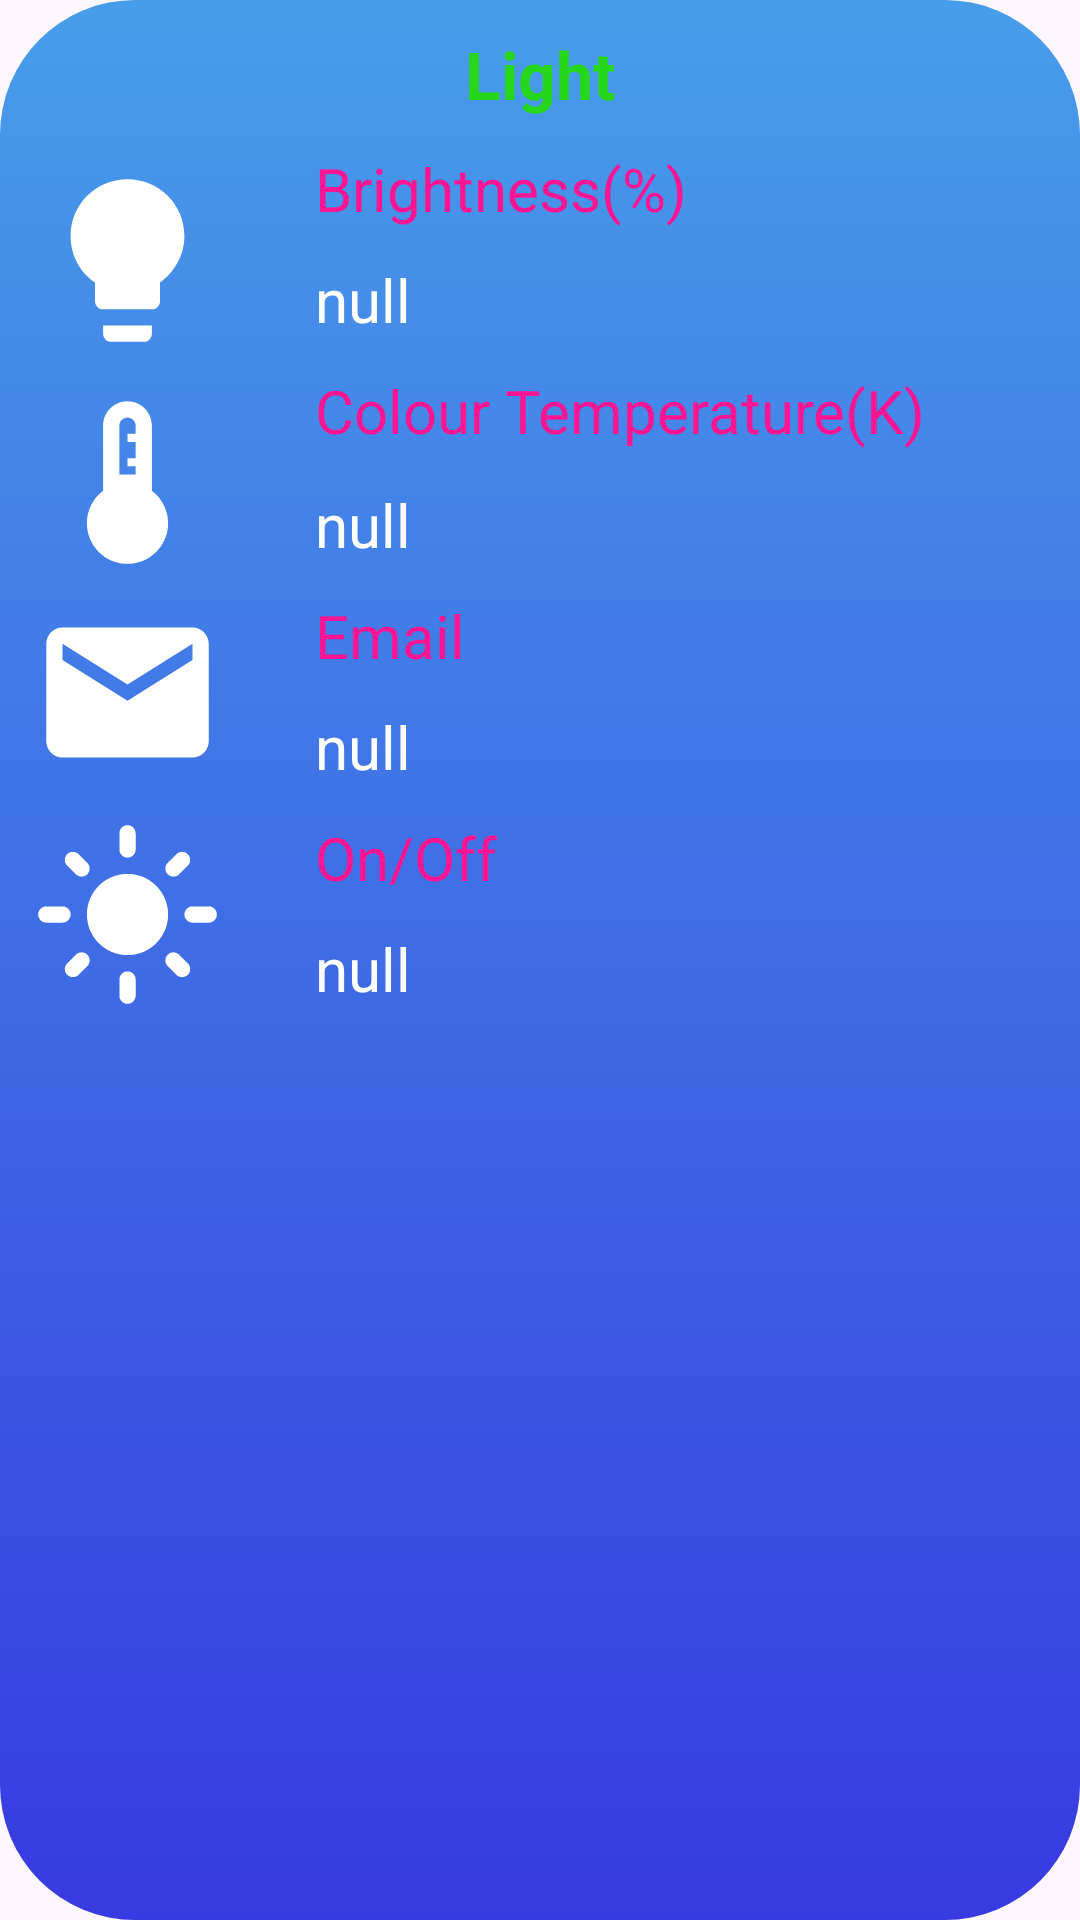

Write the Android layout XML for this screen, with the resource values it uses.
<!-- AndroidManifest.xml: application theme Theme.LoginAppTest -->
<!-- res/layout/custom_dialog_box_light.xml -->
<?xml version="1.0" encoding="utf-8"?>
<RelativeLayout xmlns:android="http://schemas.android.com/apk/res/android"
    android:layout_width="match_parent"
    android:layout_height="wrap_content"
    android:background="@drawable/custom_green_color">

    <RelativeLayout
        android:id="@+id/Light"
        android:layout_width="match_parent"
        android:layout_height="wrap_content">

        <TextView
            android:id="@+id/Light_Asset"
            android:layout_width="wrap_content"
            android:layout_height="wrap_content"
            android:layout_centerHorizontal="true"
            android:layout_marginLeft="40dp"
            android:layout_marginTop="10dp"
            android:text="Light"
            android:textColor="@color/green"
            android:textSize="22dp"
            android:textStyle="bold"
            />

        <ImageView
            android:id="@+id/Colour_Temperature_image"
            android:layout_width="wrap_content"
            android:layout_height="wrap_content"
            android:layout_below="@id/Brightness"
            android:layout_alignParentLeft="true"
            android:layout_marginLeft="10dp"
            android:layout_marginTop="15dp"
            android:src="@drawable/baseline_thermostat_24" />

        <TextView
            android:id="@+id/Colour_Temperature_txt"
            android:layout_width="wrap_content"
            android:layout_height="wrap_content"
            android:layout_below="@id/Brightness"
            android:layout_marginLeft="30dp"
            android:layout_toRightOf="@id/Colour_Temperature_image"
            android:layout_marginTop="10dp"
            android:text="@string/Colour_Temperature"
            android:textColor="@color/pink"
            android:textSize="20dp" />


        <TextView
            android:id="@+id/Colour_Temperature"
            android:layout_width="wrap_content"
            android:layout_height="wrap_content"
            android:layout_below="@id/Colour_Temperature_txt"
            android:layout_marginLeft="30dp"
            android:layout_marginTop="11dp"
            android:layout_toRightOf="@id/Colour_Temperature_image"
            android:text="null"
            android:textColor="@color/white"
            android:textSize="20dp" />

        <ImageView
            android:id="@+id/Brightness_image"
            android:layout_width="wrap_content"
            android:layout_height="wrap_content"
            android:layout_below="@id/Light_Asset"
            android:layout_alignParentLeft="true"
            android:layout_marginLeft="10dp"
            android:layout_marginTop="15dp"
            android:src="@drawable/baseline_lightbulb_24" />

        <TextView
            android:id="@+id/Brightness_txt"
            android:layout_width="wrap_content"
            android:layout_height="wrap_content"
            android:layout_below="@id/Light_Asset"
            android:layout_marginLeft="30dp"
            android:layout_toRightOf="@id/Colour_Temperature_image"
            android:layout_marginTop="10dp"
            android:text="@string/Brightness"
            android:textColor="@color/pink"
            android:textSize="20dp" />

        <TextView
            android:id="@+id/Brightness"
            android:layout_width="wrap_content"
            android:layout_height="wrap_content"
            android:layout_below="@id/Brightness_txt"
            android:layout_marginLeft="30dp"
            android:layout_marginTop="10dp"
            android:layout_toRightOf="@id/Colour_Temperature_image"
            android:text="null"
            android:textColor="@color/white"
            android:textSize="20dp" />

        <ImageView
            android:id="@+id/On_Off_image"
            android:layout_width="wrap_content"
            android:layout_height="wrap_content"
            android:src="@drawable/baseline_light_mode_65"
            android:layout_alignParentLeft="true"
            android:layout_marginLeft="10dp"
            android:layout_below="@id/Email_light"
            android:layout_marginTop="10dp"
            android:paddingBottom="8dp"
            />

        <TextView
            android:id="@+id/On_Off_txt"
            android:layout_width="wrap_content"
            android:layout_height="wrap_content"
            android:layout_below="@id/Email_light"
            android:layout_marginLeft="30dp"
            android:layout_toRightOf="@id/Colour_Temperature_image"
            android:layout_marginTop="10dp"
            android:text="@string/On_Off"
            android:textColor="@color/pink"
            android:textSize="20dp" />

        <TextView
            android:id="@+id/On_Off"
            android:layout_width="wrap_content"
            android:layout_height="wrap_content"
            android:layout_below="@id/On_Off_txt"
            android:layout_marginLeft="30dp"
            android:layout_toRightOf="@id/Colour_Temperature_image"
            android:layout_marginTop="10dp"
            android:text="null"
            android:textColor="@color/white"
            android:paddingBottom="10dp"
            android:textSize="20dp" />

        <ImageView
            android:id="@+id/Email_light_image"
            android:layout_width="wrap_content"
            android:layout_height="wrap_content"
            android:src="@drawable/baseline_email_65"
            android:layout_alignParentLeft="true"
            android:layout_marginLeft="10dp"
            android:layout_below="@id/Colour_Temperature"
            android:layout_marginTop="10dp"
            />

        <TextView
            android:id="@+id/Email_light_txt"
            android:layout_width="wrap_content"
            android:layout_height="wrap_content"
            android:layout_marginLeft="30dp"
            android:layout_toRightOf="@id/Colour_Temperature_image"
            android:layout_below="@id/Colour_Temperature"
            android:layout_marginTop="10dp"
            android:text="Email"
            android:textColor="@color/pink"
            android:textSize="20dp" />

        <TextView
            android:id="@+id/Email_light"
            android:layout_width="wrap_content"
            android:layout_height="wrap_content"
            android:layout_below="@id/Email_light_txt"
            android:layout_marginLeft="30dp"
            android:layout_toRightOf="@id/Colour_Temperature_image"
            android:layout_marginTop="10dp"
            android:text="null"
            android:textColor="@color/white"
            android:textSize="20dp" />

    </RelativeLayout>
</RelativeLayout>
<!-- resources referenced by this layout -->
<resources>
  <color name="green">#27D71C</color>
  <color name="pink">#ff1493</color>
  <color name="white">#FFFFFFFF</color>
  <!-- drawable baseline_email_65 (drawable) -->
  <vector android:height="65dp" android:tint="#FFFFFF"
      android:viewportHeight="24" android:viewportWidth="24"
      android:width="65dp" xmlns:android="http://schemas.android.com/apk/res/android">
      <path android:fillColor="@android:color/white" android:pathData="M20,4L4,4c-1.1,0 -1.99,0.9 -1.99,2L2,18c0,1.1 0.9,2 2,2h16c1.1,0 2,-0.9 2,-2L22,6c0,-1.1 -0.9,-2 -2,-2zM20,8l-8,5 -8,-5L4,6l8,5 8,-5v2z"/>
  </vector>
  <!-- drawable baseline_light_mode_65 (drawable) -->
  <vector android:height="65dp" android:tint="#FFFFFF"
      android:viewportHeight="24" android:viewportWidth="24"
      android:width="65dp" xmlns:android="http://schemas.android.com/apk/res/android">
      <path android:fillColor="@android:color/white" android:pathData="M12,7c-2.76,0 -5,2.24 -5,5s2.24,5 5,5s5,-2.24 5,-5S14.76,7 12,7L12,7zM2,13l2,0c0.55,0 1,-0.45 1,-1s-0.45,-1 -1,-1l-2,0c-0.55,0 -1,0.45 -1,1S1.45,13 2,13zM20,13l2,0c0.55,0 1,-0.45 1,-1s-0.45,-1 -1,-1l-2,0c-0.55,0 -1,0.45 -1,1S19.45,13 20,13zM11,2v2c0,0.55 0.45,1 1,1s1,-0.45 1,-1V2c0,-0.55 -0.45,-1 -1,-1S11,1.45 11,2zM11,20v2c0,0.55 0.45,1 1,1s1,-0.45 1,-1v-2c0,-0.55 -0.45,-1 -1,-1C11.45,19 11,19.45 11,20zM5.99,4.58c-0.39,-0.39 -1.03,-0.39 -1.41,0c-0.39,0.39 -0.39,1.03 0,1.41l1.06,1.06c0.39,0.39 1.03,0.39 1.41,0s0.39,-1.03 0,-1.41L5.99,4.58zM18.36,16.95c-0.39,-0.39 -1.03,-0.39 -1.41,0c-0.39,0.39 -0.39,1.03 0,1.41l1.06,1.06c0.39,0.39 1.03,0.39 1.41,0c0.39,-0.39 0.39,-1.03 0,-1.41L18.36,16.95zM19.42,5.99c0.39,-0.39 0.39,-1.03 0,-1.41c-0.39,-0.39 -1.03,-0.39 -1.41,0l-1.06,1.06c-0.39,0.39 -0.39,1.03 0,1.41s1.03,0.39 1.41,0L19.42,5.99zM7.05,18.36c0.39,-0.39 0.39,-1.03 0,-1.41c-0.39,-0.39 -1.03,-0.39 -1.41,0l-1.06,1.06c-0.39,0.39 -0.39,1.03 0,1.41s1.03,0.39 1.41,0L7.05,18.36z"/>
  </vector>
  <!-- drawable baseline_lightbulb_24 (drawable) -->
  <vector android:height="65dp" android:tint="#FFFFFF"
      android:viewportHeight="24" android:viewportWidth="24"
      android:width="65dp" xmlns:android="http://schemas.android.com/apk/res/android">
      <path android:fillColor="@android:color/white" android:pathData="M9,21c0,0.5 0.4,1 1,1h4c0.6,0 1,-0.5 1,-1v-1L9,20v1zM12,2C8.1,2 5,5.1 5,9c0,2.4 1.2,4.5 3,5.7L8,17c0,0.5 0.4,1 1,1h6c0.6,0 1,-0.5 1,-1v-2.3c1.8,-1.3 3,-3.4 3,-5.7 0,-3.9 -3.1,-7 -7,-7z"/>
  </vector>
  <!-- drawable baseline_thermostat_24 (drawable) -->
  <vector android:height="65dp" android:tint="#FFFFFF"
      android:viewportHeight="24" android:viewportWidth="24"
      android:width="65dp" xmlns:android="http://schemas.android.com/apk/res/android">
      <path android:fillColor="@android:color/white" android:pathData="M15,13V5c0,-1.66 -1.34,-3 -3,-3S9,3.34 9,5v8c-1.21,0.91 -2,2.37 -2,4c0,2.76 2.24,5 5,5s5,-2.24 5,-5C17,15.37 16.21,13.91 15,13zM11,11V5c0,-0.55 0.45,-1 1,-1s1,0.45 1,1v1h-1v1h1v1v1h-1v1h1v1H11z"/>
  </vector>
  <!-- drawable custom_green_color (drawable) -->
  <?xml version="1.0" encoding="utf-8"?>
  <selector xmlns:android="http://schemas.android.com/apk/res/android">
      <item>
          <shape
              android:shape="rectangle">
              <corners android:radius="45dp" />
              <gradient
                  android:angle="43"
                  android:endColor="#373AE0"
                  android:startColor="#479DEA"
                  android:type="linear" />
          </shape>
      </item>
  </selector>
  <string name="Brightness">Brightness(%)</string>
  <string name="Colour_Temperature">Colour Temperature(K)</string>
  <string name="On_Off">On/Off</string>
  <style name="Theme.LoginAppTest" parent="Base.Theme.LoginAppTest" />
  <style name="Base.Theme.LoginAppTest" parent="Theme.Material3.DayNight.NoActionBar">
          
          
          <item name="android:statusBarColor">@color/black</item>
      </style>
  <color name="black">#FF000000</color>
</resources>
